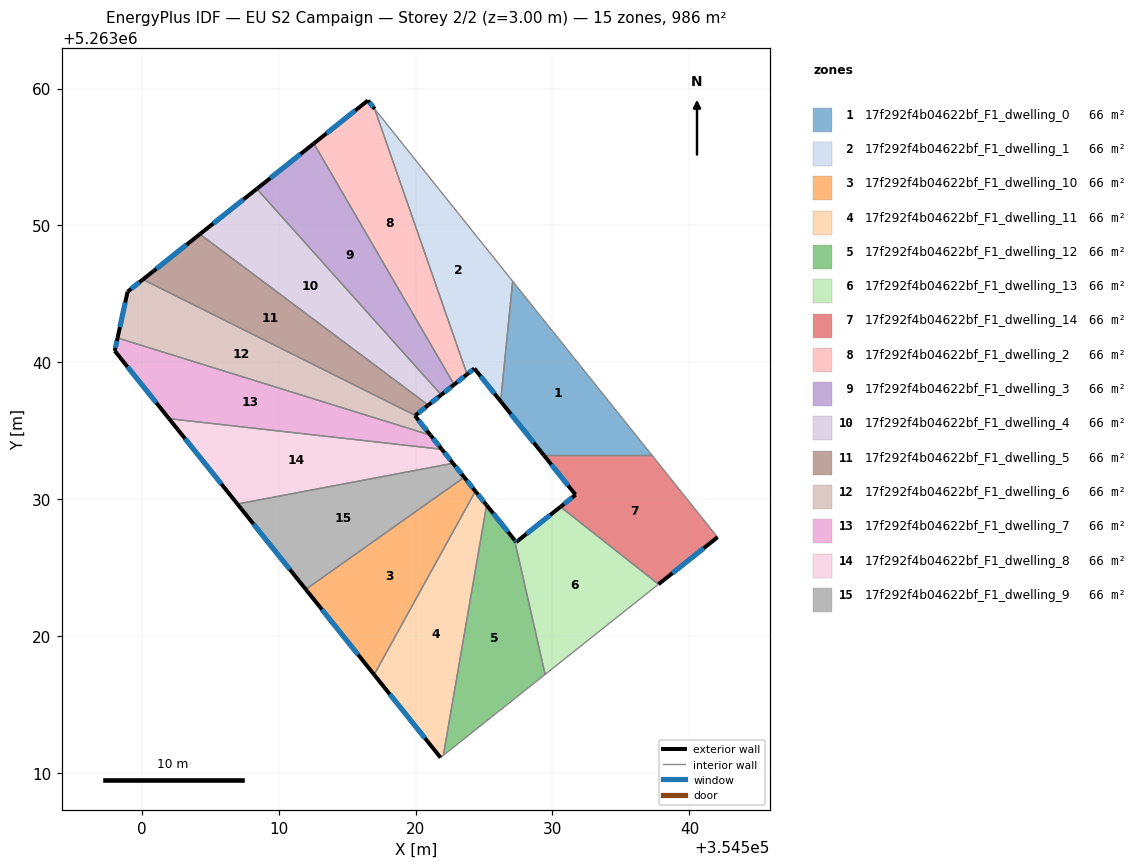
=== STOREY PLAN SPEC (per zone: floor XY polygon, exterior-wall plan segments, windows/doors) ===
zone 1: 17f292f4b04622bf_F1_dwelling_0  (65.8 m²)
  floor: (354527.09, 5263045.93) (354537.27, 5263033.22) (354529.37, 5263033.22) (354526.21, 5263037.16)
  exterior wall: (354526.22, 5263037.16) – (354529.37, 5263033.22)  [5.1 m]
    window: (354526.96, 5263036.23) – (354528.63, 5263034.14)  [4.3 m²]
  interior walls: 3
zone 2: 17f292f4b04622bf_F1_dwelling_1  (65.8 m²)
  floor: (354517.02, 5263058.51) (354527.09, 5263045.93) (354526.21, 5263037.16) (354524.30, 5263039.55) (354523.76, 5263039.13)
  exterior wall: (354524.30, 5263039.55) – (354526.22, 5263037.16)  [3.1 m]
    window: (354524.75, 5263038.99) – (354525.76, 5263037.72)  [2.6 m²]
  exterior wall: (354523.76, 5263039.13) – (354524.30, 5263039.55)  [0.7 m]
    window: (354523.89, 5263039.23) – (354524.17, 5263039.45)  [0.6 m²]
  interior walls: 3
zone 3: 17f292f4b04622bf_F1_dwelling_10  (65.7 m²)
  floor: (354523.55, 5263031.61) (354524.37, 5263030.59) (354516.98, 5263017.19) (354511.98, 5263023.42)
  exterior wall: (354524.37, 5263030.59) – (354523.55, 5263031.61)  [1.3 m]
    window: (354524.18, 5263030.83) – (354523.75, 5263031.37)  [1.1 m²]
  exterior wall: (354511.98, 5263023.42) – (354516.98, 5263017.19)  [8.0 m]
    window: (354513.16, 5263021.96) – (354515.80, 5263018.66)  [6.7 m²]
  interior walls: 2
zone 4: 17f292f4b04622bf_F1_dwelling_11  (65.7 m²)
  floor: (354524.37, 5263030.59) (354525.19, 5263029.57) (354522.03, 5263011.30) (354521.83, 5263011.14) (354516.98, 5263017.19)
  exterior wall: (354525.19, 5263029.57) – (354524.37, 5263030.59)  [1.3 m]
    window: (354525.00, 5263029.81) – (354524.56, 5263030.35)  [1.1 m²]
  exterior wall: (354516.98, 5263017.19) – (354521.83, 5263011.14)  [7.8 m]
    window: (354518.12, 5263015.77) – (354520.69, 5263012.56)  [6.5 m²]
  interior walls: 3
zone 5: 17f292f4b04622bf_F1_dwelling_12  (65.8 m²)
  floor: (354527.23, 5263027.03) (354529.46, 5263017.21) (354522.03, 5263011.30) (354525.19, 5263029.57)
  exterior wall: (354527.23, 5263027.03) – (354525.19, 5263029.57)  [3.3 m]
    window: (354526.75, 5263027.63) – (354525.67, 5263028.97)  [2.8 m²]
  interior walls: 3
zone 6: 17f292f4b04622bf_F1_dwelling_13  (65.8 m²)
  floor: (354537.74, 5263023.80) (354529.46, 5263017.21) (354527.23, 5263027.03) (354527.35, 5263026.88) (354530.58, 5263029.45)
  exterior wall: (354527.35, 5263026.88) – (354527.23, 5263027.03)  [0.2 m]
    window: (354527.32, 5263026.91) – (354527.26, 5263026.99)  [0.2 m²]
  exterior wall: (354530.59, 5263029.45) – (354527.35, 5263026.88)  [4.1 m]
    window: (354529.83, 5263028.85) – (354528.11, 5263027.48)  [3.5 m²]
  interior walls: 3
zone 7: 17f292f4b04622bf_F1_dwelling_14  (65.8 m²)
  floor: (354537.27, 5263033.22) (354542.06, 5263027.24) (354537.74, 5263023.80) (354530.58, 5263029.45) (354531.68, 5263030.33) (354529.37, 5263033.22)
  exterior wall: (354531.68, 5263030.33) – (354530.59, 5263029.45)  [1.4 m]
    window: (354531.43, 5263030.12) – (354530.84, 5263029.66)  [1.2 m²]
  exterior wall: (354529.37, 5263033.22) – (354531.68, 5263030.33)  [3.7 m]
    window: (354529.92, 5263032.54) – (354531.14, 5263031.01)  [3.1 m²]
  exterior wall: (354537.74, 5263023.80) – (354542.06, 5263027.24)  [5.5 m]
    window: (354538.76, 5263024.61) – (354541.05, 5263026.43)  [4.7 m²]
  interior walls: 3
zone 8: 17f292f4b04622bf_F1_dwelling_2  (65.7 m²)
  floor: (354517.02, 5263058.51) (354523.76, 5263039.13) (354522.82, 5263038.38) (354512.57, 5263055.99) (354516.52, 5263059.13)
  exterior wall: (354522.82, 5263038.38) – (354523.76, 5263039.13)  [1.2 m]
    window: (354523.04, 5263038.55) – (354523.54, 5263038.95)  [1.0 m²]
  exterior wall: (354516.52, 5263059.13) – (354512.57, 5263055.99)  [5.0 m]
    window: (354515.59, 5263058.39) – (354513.50, 5263056.73)  [4.3 m²]
  exterior wall: (354517.02, 5263058.51) – (354516.52, 5263059.13)  [0.8 m]
    window: (354516.90, 5263058.65) – (354516.63, 5263058.98)  [0.7 m²]
  interior walls: 2
zone 9: 17f292f4b04622bf_F1_dwelling_3  (65.8 m²)
  floor: (354512.57, 5263055.99) (354522.82, 5263038.38) (354521.87, 5263037.63) (354508.41, 5263052.68)
  exterior wall: (354521.87, 5263037.63) – (354522.82, 5263038.38)  [1.2 m]
    window: (354522.10, 5263037.80) – (354522.60, 5263038.20)  [1.0 m²]
  exterior wall: (354512.57, 5263055.99) – (354508.41, 5263052.68)  [5.3 m]
    window: (354511.59, 5263055.21) – (354509.39, 5263053.45)  [4.5 m²]
  interior walls: 2
zone 10: 17f292f4b04622bf_F1_dwelling_4  (65.8 m²)
  floor: (354508.41, 5263052.68) (354521.87, 5263037.63) (354520.93, 5263036.88) (354504.25, 5263049.37)
  exterior wall: (354520.93, 5263036.88) – (354521.87, 5263037.63)  [1.2 m]
    window: (354521.15, 5263037.05) – (354521.65, 5263037.45)  [1.0 m²]
  exterior wall: (354508.41, 5263052.68) – (354504.25, 5263049.37)  [5.3 m]
    window: (354507.43, 5263051.90) – (354505.23, 5263050.14)  [4.5 m²]
  interior walls: 2
zone 11: 17f292f4b04622bf_F1_dwelling_5  (65.8 m²)
  floor: (354520.93, 5263036.88) (354519.98, 5263036.13) (354500.09, 5263046.05) (354504.25, 5263049.37)
  exterior wall: (354519.98, 5263036.13) – (354520.93, 5263036.88)  [1.2 m]
    window: (354520.21, 5263036.30) – (354520.71, 5263036.70)  [1.0 m²]
  exterior wall: (354504.25, 5263049.37) – (354500.09, 5263046.05)  [5.3 m]
    window: (354503.27, 5263048.59) – (354501.06, 5263046.83)  [4.5 m²]
  interior walls: 2
zone 12: 17f292f4b04622bf_F1_dwelling_6  (65.8 m²)
  floor: (354519.98, 5263036.13) (354519.95, 5263036.10) (354521.09, 5263034.69) (354498.24, 5263041.79) (354498.97, 5263045.17) (354500.09, 5263046.05)
  exterior wall: (354519.95, 5263036.10) – (354519.98, 5263036.13)  [0.0 m]
  exterior wall: (354521.09, 5263034.69) – (354519.95, 5263036.10)  [1.8 m]
    window: (354520.82, 5263035.02) – (354520.22, 5263035.77)  [1.5 m²]
  exterior wall: (354498.97, 5263045.17) – (354498.24, 5263041.79)  [3.5 m]
    window: (354498.80, 5263044.37) – (354498.41, 5263042.58)  [2.9 m²]
  exterior wall: (354500.09, 5263046.05) – (354498.97, 5263045.17)  [1.4 m]
    window: (354499.82, 5263045.85) – (354499.23, 5263045.37)  [1.2 m²]
  interior walls: 2
zone 13: 17f292f4b04622bf_F1_dwelling_7  (65.8 m²)
  floor: (354521.09, 5263034.69) (354521.92, 5263033.65) (354502.00, 5263035.89) (354498.03, 5263040.84) (354498.24, 5263041.79)
  exterior wall: (354521.92, 5263033.65) – (354521.09, 5263034.69)  [1.3 m]
    window: (354521.72, 5263033.90) – (354521.28, 5263034.44)  [1.1 m²]
  exterior wall: (354498.03, 5263040.84) – (354502.00, 5263035.89)  [6.3 m]
    window: (354498.96, 5263039.68) – (354501.07, 5263037.05)  [5.4 m²]
  exterior wall: (354498.24, 5263041.79) – (354498.03, 5263040.84)  [1.0 m]
    window: (354498.19, 5263041.56) – (354498.08, 5263041.06)  [0.8 m²]
  interior walls: 2
zone 14: 17f292f4b04622bf_F1_dwelling_8  (65.7 m²)
  floor: (354521.92, 5263033.65) (354522.74, 5263032.63) (354506.99, 5263029.66) (354502.00, 5263035.89)
  exterior wall: (354522.74, 5263032.63) – (354521.92, 5263033.65)  [1.3 m]
    window: (354522.54, 5263032.87) – (354522.11, 5263033.41)  [1.1 m²]
  exterior wall: (354502.00, 5263035.89) – (354506.99, 5263029.66)  [8.0 m]
    window: (354503.17, 5263034.43) – (354505.82, 5263031.12)  [6.7 m²]
  interior walls: 2
zone 15: 17f292f4b04622bf_F1_dwelling_9  (65.8 m²)
  floor: (354522.74, 5263032.63) (354523.55, 5263031.61) (354511.98, 5263023.42) (354506.99, 5263029.66)
  exterior wall: (354523.55, 5263031.61) – (354522.74, 5263032.63)  [1.3 m]
    window: (354523.36, 5263031.85) – (354522.93, 5263032.39)  [1.1 m²]
  exterior wall: (354506.99, 5263029.66) – (354511.98, 5263023.42)  [8.0 m]
    window: (354508.16, 5263028.19) – (354510.81, 5263024.89)  [6.7 m²]
  interior walls: 2

=== DERIVED (storey summary) ===
Building: EU S2 Campaign
Storey: 2 of 2  (floor level z = 3.00 m)
Storey gross floor area: 986.2 m²
Zones on this storey: 15
  - 17f292f4b04622bf_F1_dwelling_0: floor 65.8 m²; exterior wall 5.1 m (15.2 m²); 1 window(s) 4.3 m²; WWR 28.1%
  - 17f292f4b04622bf_F1_dwelling_1: floor 65.8 m²; exterior wall 3.8 m (11.3 m²); 2 window(s) 3.2 m²; WWR 28.1%
  - 17f292f4b04622bf_F1_dwelling_10: floor 65.7 m²; exterior wall 9.3 m (27.9 m²); 2 window(s) 7.8 m²; WWR 28.1%
  - 17f292f4b04622bf_F1_dwelling_11: floor 65.7 m²; exterior wall 9.1 m (27.2 m²); 2 window(s) 7.7 m²; WWR 28.1%
  - 17f292f4b04622bf_F1_dwelling_12: floor 65.8 m²; exterior wall 3.3 m (9.8 m²); 1 window(s) 2.8 m²; WWR 28.1%
  - 17f292f4b04622bf_F1_dwelling_13: floor 65.8 m²; exterior wall 4.3 m (13.0 m²); 2 window(s) 3.7 m²; WWR 28.1%
  - 17f292f4b04622bf_F1_dwelling_14: floor 65.8 m²; exterior wall 10.6 m (31.9 m²); 3 window(s) 9.0 m²; WWR 28.1%
  - 17f292f4b04622bf_F1_dwelling_2: floor 65.7 m²; exterior wall 7.0 m (21.1 m²); 3 window(s) 5.9 m²; WWR 28.1%
  - 17f292f4b04622bf_F1_dwelling_3: floor 65.8 m²; exterior wall 6.5 m (19.6 m²); 2 window(s) 5.5 m²; WWR 28.1%
  - 17f292f4b04622bf_F1_dwelling_4: floor 65.8 m²; exterior wall 6.5 m (19.6 m²); 2 window(s) 5.5 m²; WWR 28.1%
  - 17f292f4b04622bf_F1_dwelling_5: floor 65.8 m²; exterior wall 6.5 m (19.6 m²); 2 window(s) 5.5 m²; WWR 28.1%
  - 17f292f4b04622bf_F1_dwelling_6: floor 65.8 m²; exterior wall 6.7 m (20.2 m²); 3 window(s) 5.7 m²; WWR 28.0%
  - 17f292f4b04622bf_F1_dwelling_7: floor 65.8 m²; exterior wall 8.6 m (25.9 m²); 3 window(s) 7.3 m²; WWR 28.1%
  - 17f292f4b04622bf_F1_dwelling_8: floor 65.7 m²; exterior wall 9.3 m (27.9 m²); 2 window(s) 7.8 m²; WWR 28.1%
  - 17f292f4b04622bf_F1_dwelling_9: floor 65.8 m²; exterior wall 9.3 m (27.9 m²); 2 window(s) 7.8 m²; WWR 28.1%
Zone adjacency (shared interzone walls):
  - 17f292f4b04622bf_F1_dwelling_0 ↔ 17f292f4b04622bf_F1_dwelling_1
  - 17f292f4b04622bf_F1_dwelling_0 ↔ 17f292f4b04622bf_F1_dwelling_14
  - 17f292f4b04622bf_F1_dwelling_1 ↔ 17f292f4b04622bf_F1_dwelling_2
  - 17f292f4b04622bf_F1_dwelling_10 ↔ 17f292f4b04622bf_F1_dwelling_11
  - 17f292f4b04622bf_F1_dwelling_10 ↔ 17f292f4b04622bf_F1_dwelling_9
  - 17f292f4b04622bf_F1_dwelling_11 ↔ 17f292f4b04622bf_F1_dwelling_12
  - 17f292f4b04622bf_F1_dwelling_12 ↔ 17f292f4b04622bf_F1_dwelling_13
  - 17f292f4b04622bf_F1_dwelling_13 ↔ 17f292f4b04622bf_F1_dwelling_14
  - 17f292f4b04622bf_F1_dwelling_2 ↔ 17f292f4b04622bf_F1_dwelling_3
  - 17f292f4b04622bf_F1_dwelling_3 ↔ 17f292f4b04622bf_F1_dwelling_4
  - 17f292f4b04622bf_F1_dwelling_4 ↔ 17f292f4b04622bf_F1_dwelling_5
  - 17f292f4b04622bf_F1_dwelling_5 ↔ 17f292f4b04622bf_F1_dwelling_6
  - 17f292f4b04622bf_F1_dwelling_6 ↔ 17f292f4b04622bf_F1_dwelling_7
  - 17f292f4b04622bf_F1_dwelling_7 ↔ 17f292f4b04622bf_F1_dwelling_8
  - 17f292f4b04622bf_F1_dwelling_8 ↔ 17f292f4b04622bf_F1_dwelling_9